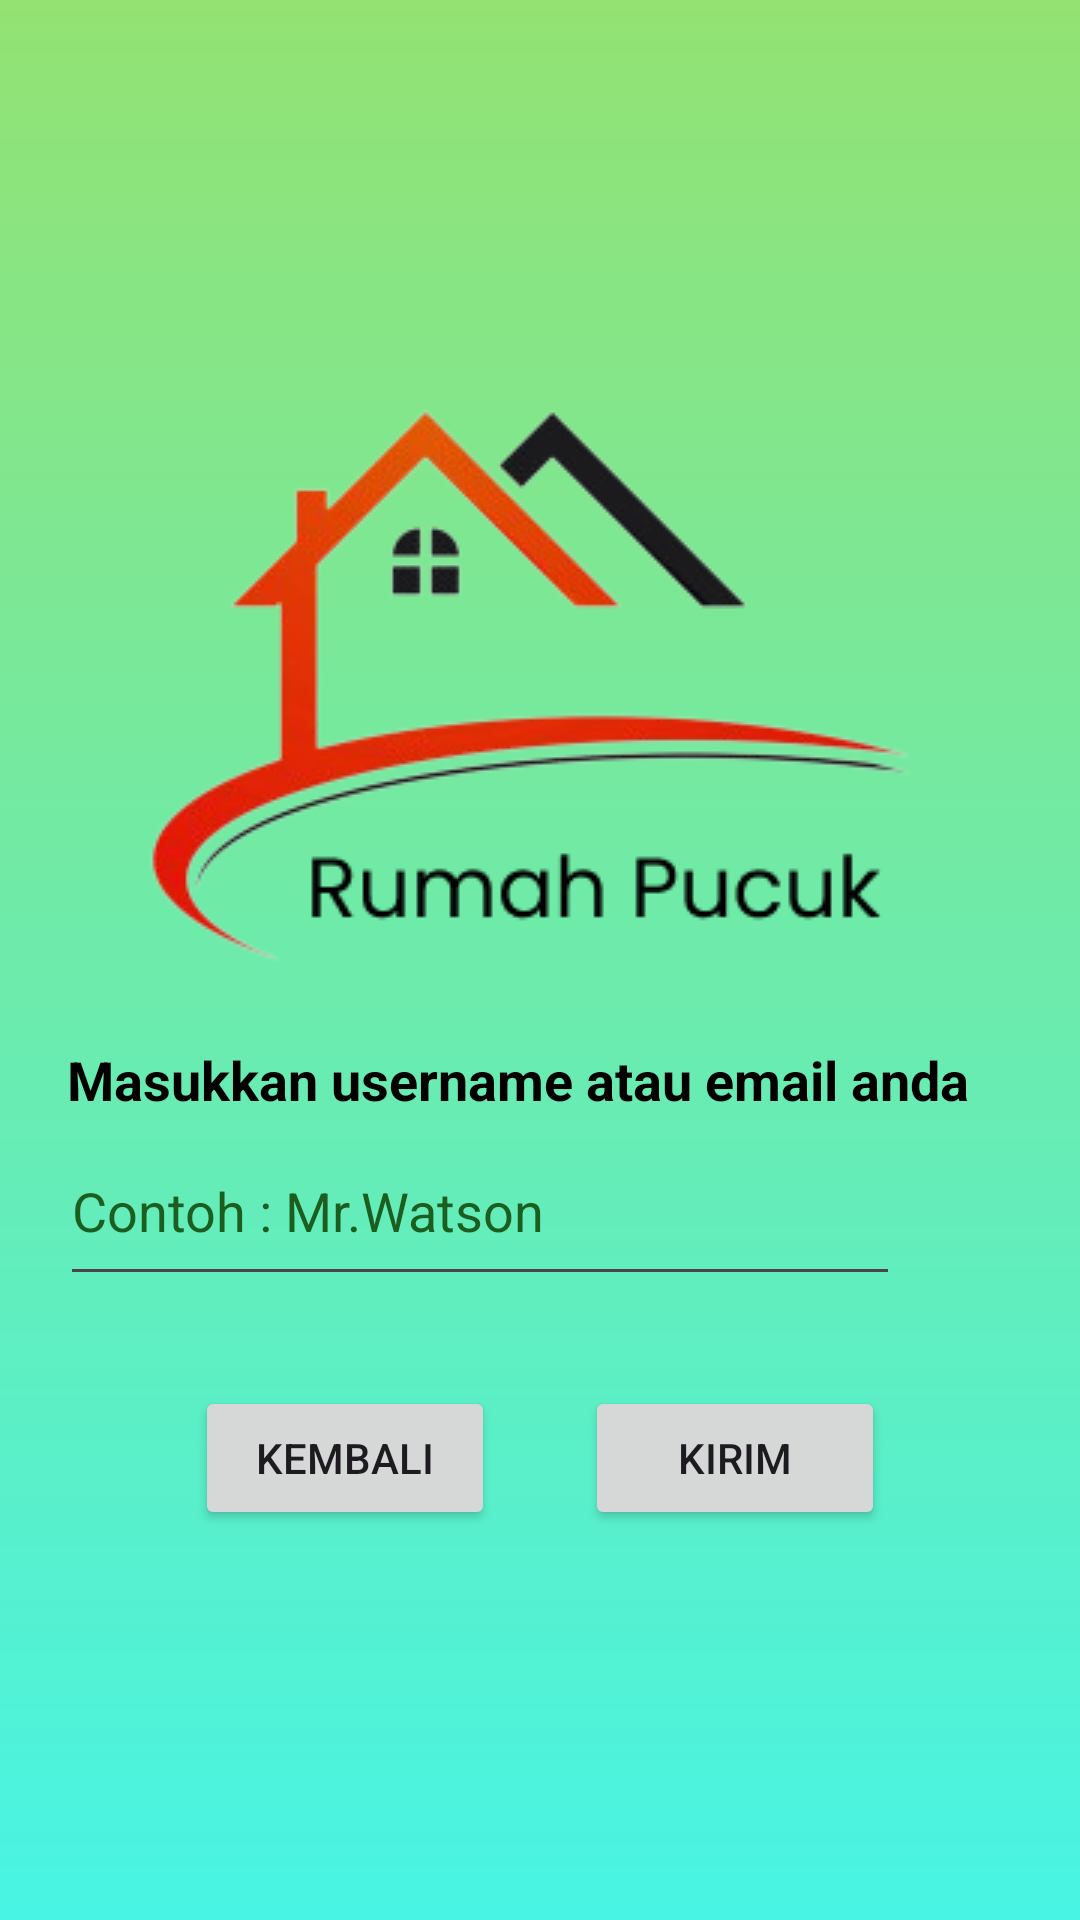

Reconstruct the res/layout file that produces this screen, plus the resources it refers to.
<!-- AndroidManifest.xml: application theme Theme.RumahPucuk -->
<!-- res/layout/reset_password_page.xml -->
<?xml version="1.0" encoding="utf-8"?>
<LinearLayout xmlns:android="http://schemas.android.com/apk/res/android"
    xmlns:app="http://schemas.android.com/apk/res-auto"
    xmlns:tools="http://schemas.android.com/tools"
    android:id="@+id/main"
    android:layout_width="match_parent"
    android:layout_height="match_parent"
    tools:context=".userinterface.ResetPasswordPage"
    android:background="@drawable/linear_gradient_background"
    android:orientation="vertical"
    android:gravity="center">


    <ImageView
        android:layout_width="match_parent"
        android:layout_height="wrap_content"
        android:src="@drawable/logo_rumah_pucuk"
        tools:ignore="ContentDescription,MissingConstraints" />

    <TextView
        android:layout_width="match_parent"
        android:layout_height="wrap_content"
        android:text="Masukkan username atau email anda"
        android:textColor="@color/black"
        android:textSize="18sp"
        android:textStyle="bold"
        android:layout_marginStart="15dp"
        android:layout_marginTop="10dp"
        tools:ignore="HardcodedText,VisualLintBounds" />

    <EditText
        android:id="@+id/ed_username_from_reset_pass"
        android:layout_width="match_parent"
        android:layout_height="60dp"
        android:layout_marginStart="30dp"
        android:layout_marginEnd="50dp"
        android:hint="Contoh : Mr.Watson"
        android:autofillHints="username"
        android:inputType="text"
        android:textColorHint="#1B5E20"
        tools:ignore="HardcodedText,VisualLintTextFieldSize" />

    <Space
        android:layout_width="1dp"
        android:layout_height="30dp"
        tools:ignore="MissingConstraints" />

    <LinearLayout
        android:layout_width="match_parent"
        android:layout_height="wrap_content"
        android:orientation="horizontal"
        android:gravity="center">
        <Button
            android:id="@+id/btn_back_from_reset_pass"
            android:layout_width="100dp"
            android:layout_height="wrap_content"
            android:text="Kembali"
            tools:ignore="HardcodedText" />
        <View
            android:layout_width="30dp"
            android:layout_height="30dp"/>
        <Button
            android:id="@+id/btn_kirim_reset_pass"
            android:layout_width="100dp"
            android:layout_height="wrap_content"
            android:text="Kirim"
            tools:ignore="HardcodedText" />
    </LinearLayout>

</LinearLayout>
<!-- resources referenced by this layout -->
<resources>
  <!-- drawable linear_gradient_background (drawable) -->
  <?xml version="1.0" encoding="utf-8"?>
  <shape xmlns:android="http://schemas.android.com/apk/res/android"
      android:shape="rectangle">
      <gradient
          android:angle="90"
          android:startColor="#48f4e4"
          android:endColor="#93E272"
          android:type="linear"/>
  </shape>
  <!-- drawable logo_rumah_pucuk: png bitmap (drawable, 29557 bytes) -->
  <style name="Theme.RumahPucuk" parent="Base.Theme.RumahPucuk" />
  <style name="Base.Theme.RumahPucuk" parent="Theme.Material3.DayNight.NoActionBar">
          
          
      </style>
  <!-- not gathered from this repository: default colours our renderer supplied (Android Studio template values) -->
  <color name="black">#FF000000</color>
</resources>
